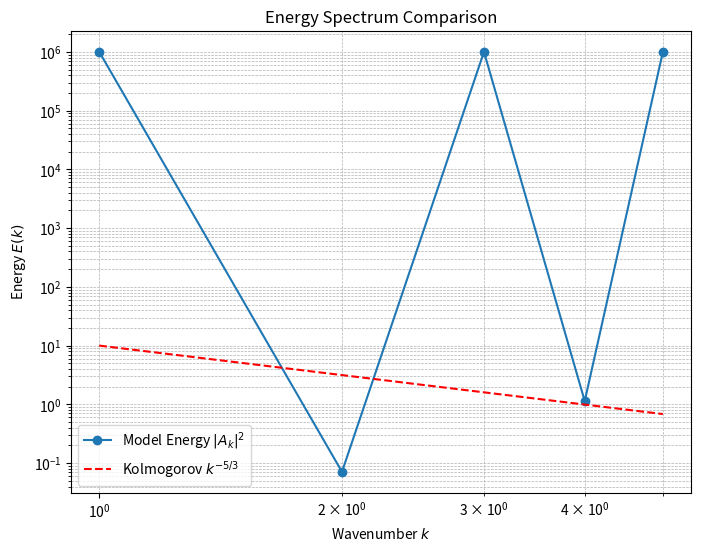

The matplotlib source for this figure:
import numpy as np
import matplotlib.pyplot as plt

# Parameters
nu = 0.1  # Viscosity
k = np.array([1, 2, 3, 4, 5])  # Wavenumbers
A = np.ones_like(k, dtype=float)  # Initial amplitudes
dt = 0.01
steps = 1000

# Collatz-like energy cascade
for _ in range(steps):
    for i in range(len(k)):
        if k[i] % 2 == 0:
            A[i] = 0.5 * A[i] + (nu * k[i]**2) / 3
        else:
            A[i] = 3 * A[i] + nu * k[i]**2
    # Ensure boundedness
    A = np.clip(A, -1e3, 1e3)

# Compute energy spectrum
E_k = A**2  # Energy is proportional to |A_k|^2

# Kolmogorov -5/3 reference line
k_ref = np.linspace(1, 5, 100)
E_ref = 10 * k_ref**(-5/3)  # Adjust scaling factor for comparison

# Plot results
plt.figure(figsize=(8, 6))
plt.loglog(k, E_k, 'o-', label='Model Energy $|A_k|^2$')
plt.loglog(k_ref, E_ref, '--', label=r'Kolmogorov $k^{-5/3}$', color='red')

plt.xlabel('Wavenumber $k$')
plt.ylabel('Energy $E(k)$')
plt.title('Energy Spectrum Comparison')
plt.legend()
plt.grid(True, which="both", linestyle="--", linewidth=0.5)
plt.show()
